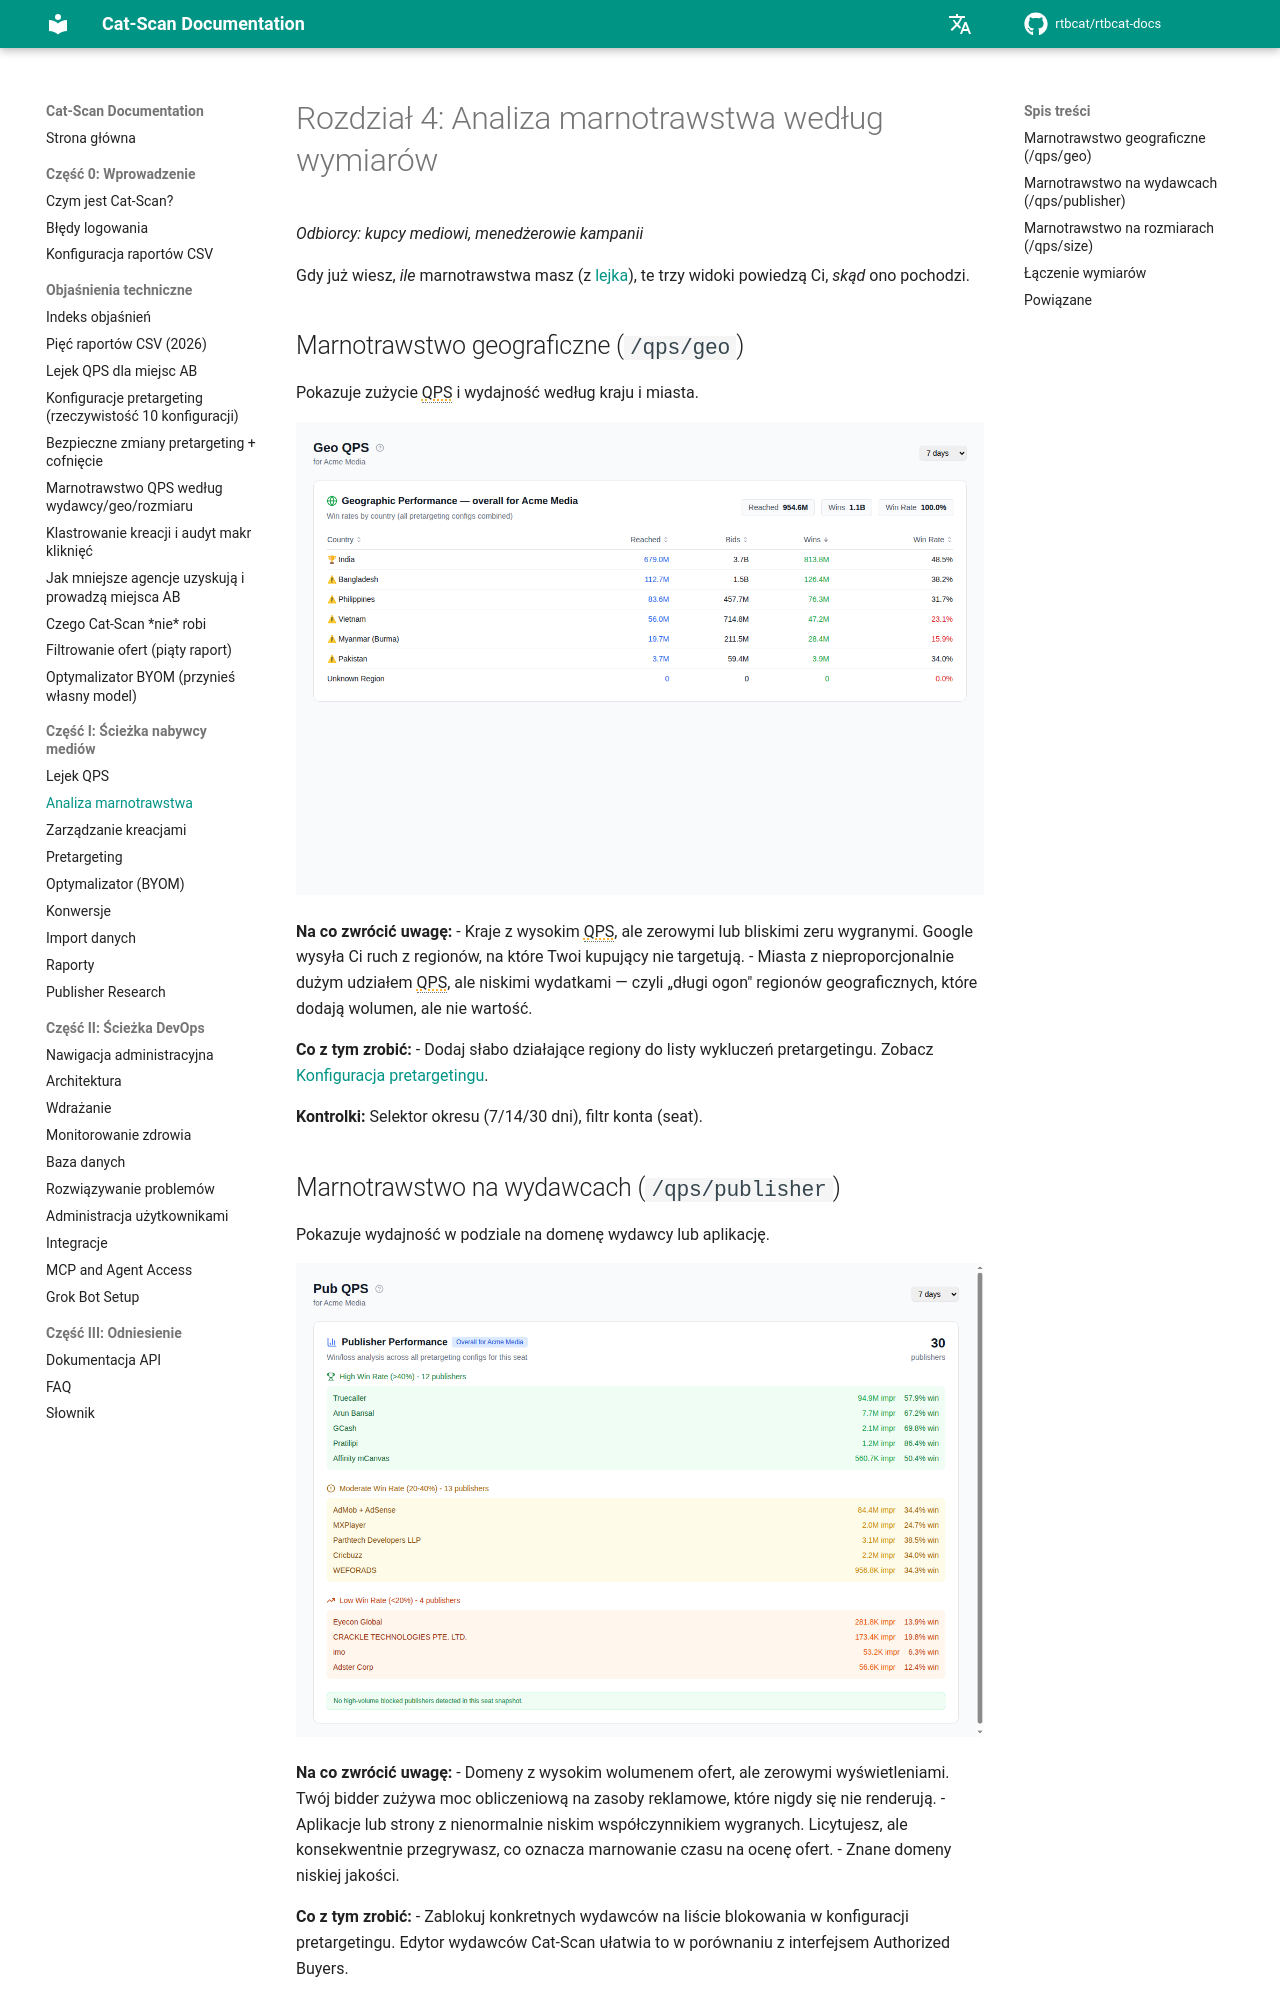

repository: rtbcat/rtbcat-docs · page: pl/04-analyzing-waste/index.html · generator: mkdocs

# Rozdział 4: Analiza marnotrawstwa według wymiarów

*Odbiorcy: kupcy mediowi, menedżerowie kampanii*

Gdy już wiesz, *ile* marnotrawstwa masz (z [lejka](03-qps-funnel.md)), te
trzy widoki powiedzą Ci, *skąd* ono pochodzi.

## Marnotrawstwo geograficzne (`/qps/geo`)

Pokazuje zużycie QPS i wydajność według kraju i miasta.

![Geograficzny podział QPS według kraju](images/screenshot-geo-qps.png)

**Na co zwrócić uwagę:**
- Kraje z wysokim QPS, ale zerowymi lub bliskimi zeru wygranymi. Google
  wysyła Ci ruch z regionów, na które Twoi kupujący nie targetują.
- Miasta z nieproporcjonalnie dużym udziałem QPS, ale niskimi wydatkami —
  czyli „długi ogon" regionów geograficznych, które dodają wolumen, ale nie
  wartość.

**Co z tym zrobić:**
- Dodaj słabo działające regiony do listy wykluczeń pretargetingu. Zobacz
  [Konfiguracja pretargetingu](06-pretargeting.md).

**Kontrolki:** Selektor okresu (7/14/30 dni), filtr konta (seat).

## Marnotrawstwo na wydawcach (`/qps/publisher`)

Pokazuje wydajność w podziale na domenę wydawcy lub aplikację.

![QPS wydawców z analizą współczynnika wygranych](images/screenshot-pub-qps.png)

**Na co zwrócić uwagę:**
- Domeny z wysokim wolumenem ofert, ale zerowymi wyświetleniami. Twój bidder
  zużywa moc obliczeniową na zasoby reklamowe, które nigdy się nie renderują.
- Aplikacje lub strony z nienormalnie niskim współczynnikiem wygranych. Licytujesz,
  ale konsekwentnie przegrywasz, co oznacza marnowanie czasu na ocenę ofert.
- Znane domeny niskiej jakości.

**Co z tym zrobić:**
- Zablokuj konkretnych wydawców na liście blokowania w konfiguracji
  pretargetingu. Edytor wydawców Cat-Scan ułatwia to w porównaniu z
  interfejsem Authorized Buyers.

**Kontrolki:** Selektor okresu, filtr geograficzny, wyszukiwanie po domenie.
